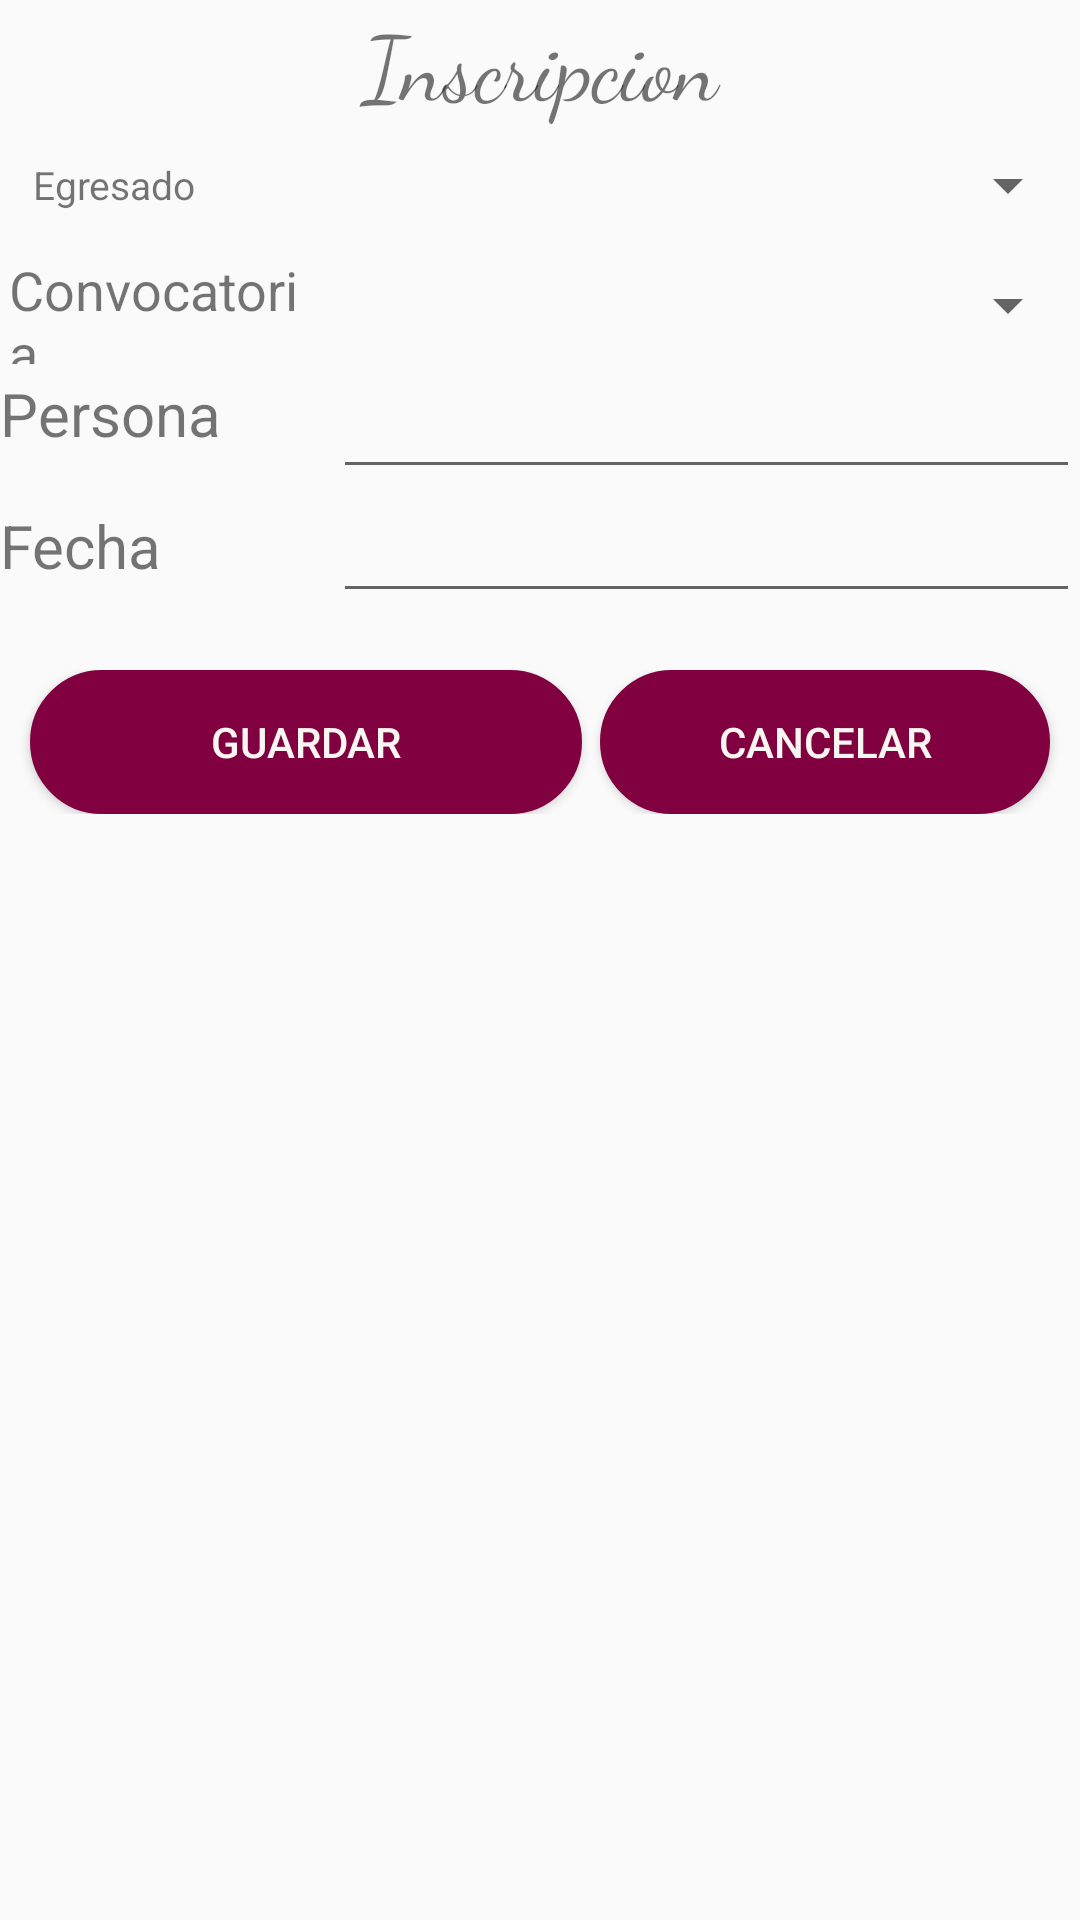

The Android layout XML behind this screen, and the referenced resources:
<!-- AndroidManifest.xml: application theme AppTheme -->
<!-- res/layout/activity_inscripcion.xml -->
<?xml version="1.0" encoding="utf-8"?>
<androidx.constraintlayout.widget.ConstraintLayout xmlns:android="http://schemas.android.com/apk/res/android"
    xmlns:app="http://schemas.android.com/apk/res-auto"
    xmlns:tools="http://schemas.android.com/tools"
    android:layout_width="match_parent"
    android:layout_height="match_parent"
    tools:context=".Inscripcion">

    <LinearLayout
        android:layout_width="match_parent"
        android:layout_height="match_parent"
        android:orientation="vertical">

        <TextView
            android:id="@+id/textView37"
            android:layout_width="match_parent"
            android:layout_height="wrap_content"
            android:text="Inscripcion"
            android:textAlignment="center"
            android:textSize="30dp"
            android:fontFamily="cursive"/>

        <LinearLayout
            android:layout_width="match_parent"
            android:layout_height="wrap_content"
            android:orientation="horizontal">

            <LinearLayout
                android:layout_width="111dp"
                android:layout_height="wrap_content"
                android:orientation="vertical">

                <TextView
                    android:id="@+id/textView41"
                    android:layout_width="match_parent"
                    android:layout_height="wrap_content"
                    android:padding="11dp"
                    android:text="@string/egresado"
                    android:textSize="13dp" />

                <TextView
                    android:id="@+id/textView40"
                    android:layout_width="match_parent"
                    android:layout_height="43dp"
                    android:padding="3dp"
                    android:text="@string/convocatoria"
                    android:textSize="18dp" />

                <TextView
                    android:id="@+id/textView39"
                    android:layout_width="match_parent"
                    android:layout_height="44dp"
                    android:text="@string/persona"
                    android:textSize="20dp" />

                <TextView
                    android:id="@+id/textView38"
                    android:layout_width="match_parent"
                    android:layout_height="45dp"
                    android:text="@string/fecha_inscripcion"
                    android:textSize="20dp" />
            </LinearLayout>

            <LinearLayout
                android:layout_width="match_parent"
                android:layout_height="wrap_content"
                android:orientation="vertical">

                <Spinner
                    android:id="@+id/spegresado1"
                    android:layout_width="match_parent"
                    android:layout_height="wrap_content"
                    android:padding="20dp" />

                <Spinner
                    android:id="@+id/spconvocatoria1"
                    android:layout_width="match_parent"
                    android:layout_height="wrap_content"
                    android:padding="20dp"/>

                <EditText
                    android:id="@+id/edtpersona1"
                    android:layout_width="match_parent"
                    android:layout_height="wrap_content"
                    android:ems="10"
                    android:inputType="textPersonName"
                     />

                <EditText
                    android:id="@+id/edtfecha1"
                    android:layout_width="match_parent"
                    android:layout_height="wrap_content"
                    android:ems="10"
                    android:inputType="date" />
            </LinearLayout>
        </LinearLayout>

        <LinearLayout
            android:layout_width="match_parent"
            android:layout_height="wrap_content"
            android:orientation="horizontal"
            android:layout_marginTop="10dp" >

            <LinearLayout
                android:layout_width="197dp"
                android:layout_height="wrap_content"
                android:orientation="vertical">

                <Button
                    android:id="@+id/btninsguardar1"
                    android:layout_width="match_parent"
                    android:layout_height="wrap_content"
                    android:text="@string/guardar"
                    android:layout_marginLeft="10dp"
                    android:layout_marginRight="3dp"
                    android:background="@drawable/radio"
                    android:textColor="#F7F6F0"/>
            </LinearLayout>

            <LinearLayout
                android:layout_width="match_parent"
                android:layout_height="wrap_content"
                android:orientation="vertical">

                <Button
                    android:id="@+id/btninscancelar1"
                    android:layout_width="match_parent"
                    android:layout_height="wrap_content"
                    android:text="@string/cancelar"
                    android:layout_marginRight="10dp"
                    android:layout_marginLeft="3dp"
                    android:background="@drawable/radio"
                    android:textColor="#F7F6F0"/>
            </LinearLayout>
        </LinearLayout>
    </LinearLayout>
</androidx.constraintlayout.widget.ConstraintLayout>
<!-- resources referenced by this layout -->
<resources>
  <!-- drawable radio (drawable) -->
  <?xml version="1.0" encoding="utf-8"?>
  <shape xmlns:android="http://schemas.android.com/apk/res/android"
      android:shape="rectangle">
      <size
          android:width="70dp"
          android:height="30dp">
      </size>
      <corners
          android:radius="25dp">
      </corners>
      <stroke android:width="10px"
          android:color="@color/guinda">
      </stroke>
      <solid android:color="@color/guinda"></solid>
  </shape>
  <string name="cancelar">Cancelar</string>
  <string name="convocatoria">Convocatoria</string>
  <string name="egresado">Egresado</string>
  <string name="fecha_inscripcion">Fecha</string>
  <string name="guardar">Guardar</string>
  <string name="persona">Persona</string>
  <style name="AppTheme" parent="Theme.AppCompat.Light.DarkActionBar">
          
          <item name="colorPrimary">@color/guinda</item>
          <item name="colorPrimaryDark">@color/colorPrimaryDark</item>
          <item name="colorAccent">@color/colorAccent</item>
      </style>
  <color name="guinda">#800040</color>
  <color name="colorPrimaryDark">#00574B</color>
  <color name="colorAccent">#D81B60</color>
</resources>
